Run: headless pygame with SDL's dummy video driver; simulated clock (each Clock.tick advances the game by its frame time, no real sleeping); random seed 0; keys injected as events and as key.get_pressed() state; mouse plan: one left click at the window centre at the start of phase 2, then a move to the lower-right quarter at the start of phase 3; restart key SPACE tapped at the start of phases 3 and 4.
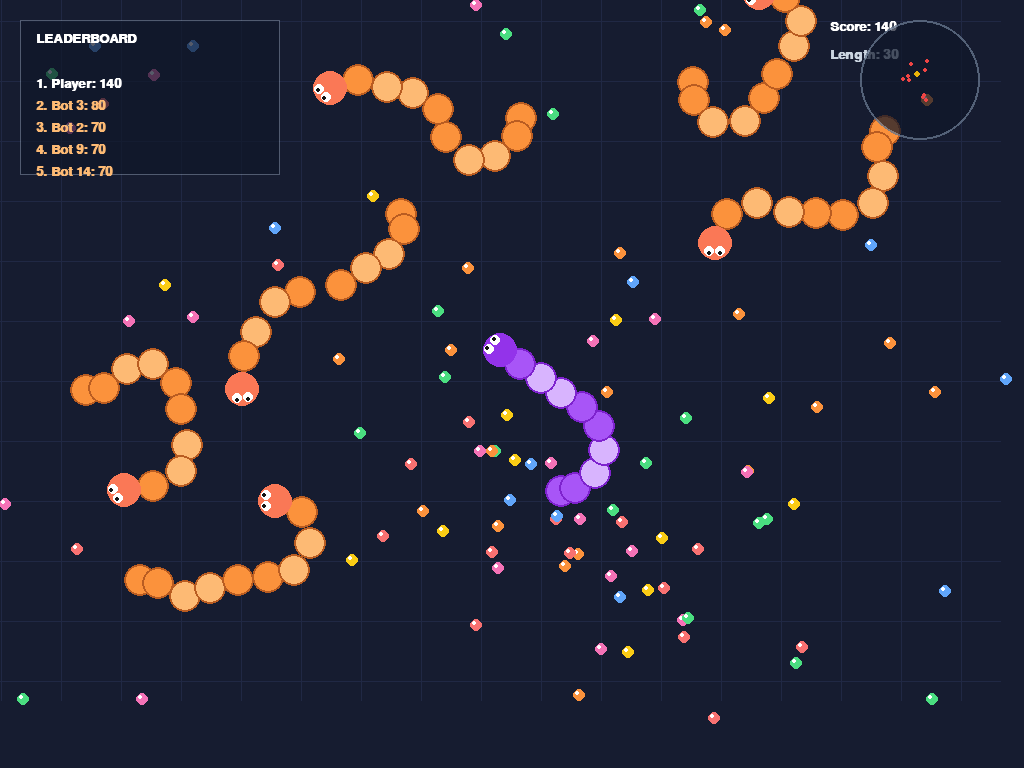
Frame 1 of 4 · flips 1–60 · no input
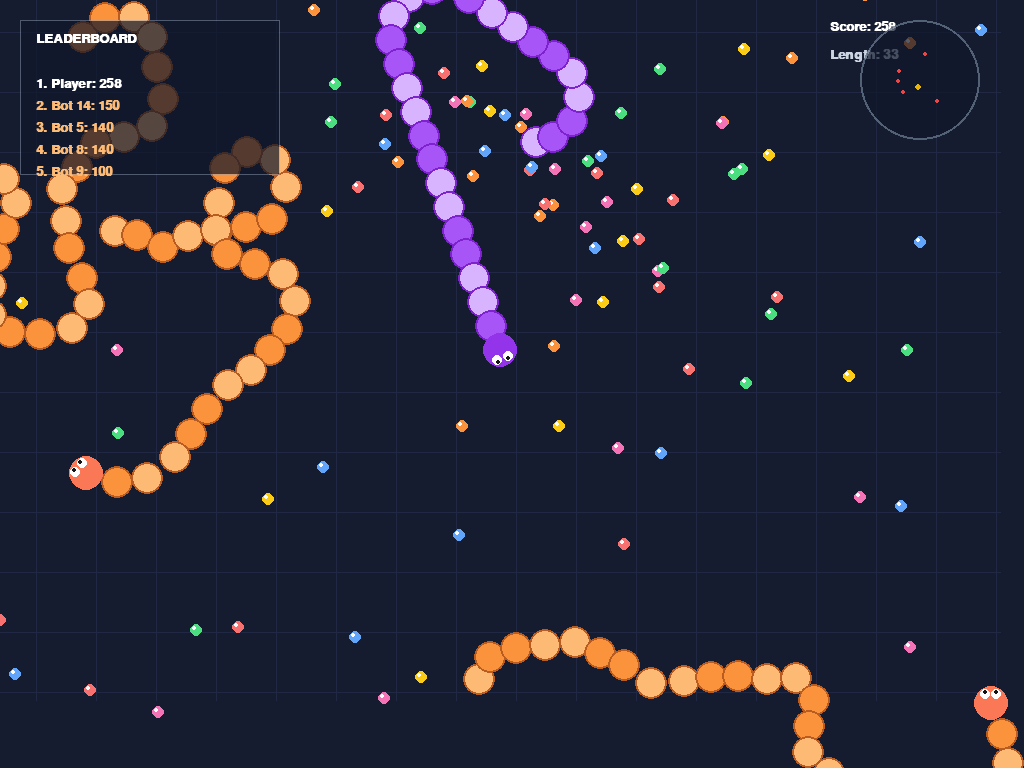
Frame 2 of 4 · flips 61–180 · clicked the window centre · tapped SPACE, RETURN · held RIGHT (→), D
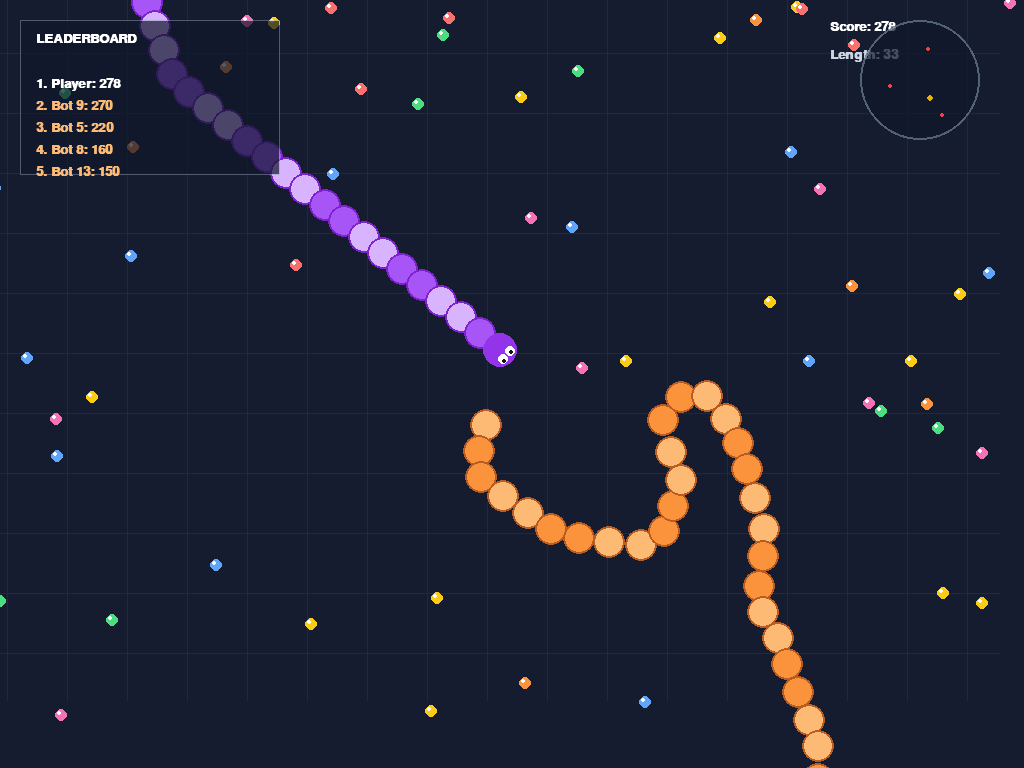
Frame 3 of 4 · flips 181–300 · moved the mouse to the lower-right quarter · tapped SPACE · held DOWN (↓), S
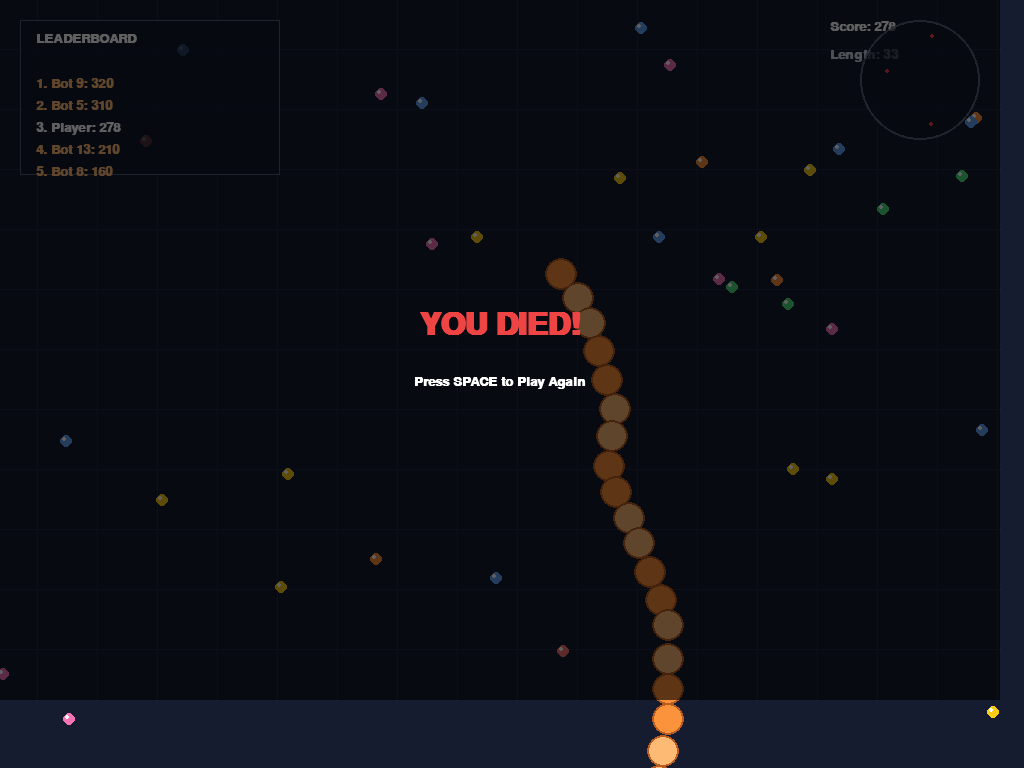
Frame 4 of 4 · flips 301–420 · tapped SPACE · held LEFT (←), A, UP (↑), W

The pygame program that drew these frames:

import pygame
import math
import random
import sys

SCREEN_WIDTH, SCREEN_HEIGHT = 1000, 700
WORLD_RADIUS = 1600
FPS = 60
BOT_COUNT = 15

BG_COLOR = (22, 28, 48)
GRID_LINE_COLOR = (32, 40, 68)
BORDER_COLOR = (230, 50, 50)

FOOD_PALETTE = [
    (248, 113, 113),
    (251, 146, 60),
    (250, 204, 21),
    (74, 222, 128),
    (96, 165, 250),
    (244, 114, 182),
]


class Food:
    def __init__(self, x=None, y=None, value=1, radius=6):
        if x is None or y is None:
            angle = random.uniform(0, 2 * math.pi)
            dist = random.uniform(0, WORLD_RADIUS - 50)
            self.x = dist * math.cos(angle)
            self.y = dist * math.sin(angle)
        else:
            self.x = x
            self.y = y
        self.value = value
        self.radius = radius
        self.color = random.choice(FOOD_PALETTE)

    def draw(self, surface, cam_x, cam_y):
        sx = int(self.x - cam_x + SCREEN_WIDTH // 2)
        sy = int(self.y - cam_y + SCREEN_HEIGHT // 2)
        if -20 <= sx <= SCREEN_WIDTH + 20 and -20 <= sy <= SCREEN_HEIGHT + 20:
            pygame.draw.circle(surface, self.color, (sx, sy), self.radius)
            pygame.draw.circle(surface, (255, 255, 255), (sx - self.radius // 3, sy - self.radius // 3), max(1, self.radius // 3))


class Worm:
    def __init__(self, x, y, is_bot=False, name=None):
        self.x = x
        self.y = y
        self.angle = 0
        self.base_speed = 3.6
        self.boost_speed = 6.8
        self.turn_speed = 0.08
        self.radius = 16
        self.segment_spacing = 7
        self.initial_segments = 25
        self.target_length = self.initial_segments
        self.history = [(x, y)] * (self.initial_segments * self.segment_spacing + 1)
        self.score = 0
        self.is_boosting = False
        self.is_bot = is_bot
        self.name = name or ("Player" if not is_bot else "Bot")
        self.alive = True
        self.head_color = (147, 51, 234) if not is_bot else (250, 120, 86)
        self.body_color = (168, 85, 247) if not is_bot else (251, 146, 60)
        self.alt_body_color = (216, 180, 254) if not is_bot else (253, 186, 116)
        self.eye_white = (255, 255, 255)
        self.pupil_color = (20, 20, 20)

    def update(self, target_angle, boosting, food_list):
        diff = (target_angle - self.angle + math.pi) % (2 * math.pi) - math.pi
        self.angle += max(-self.turn_speed, min(self.turn_speed, diff))
        self.is_boosting = boosting and self.target_length > 12
        speed = self.boost_speed if self.is_boosting else self.base_speed

        if self.is_boosting and random.random() < 0.25:
            self.target_length -= 0.15
            self.score = max(0, self.score - 1)
            tail_x, tail_y = self.history[-1]
            food_list.append(Food(tail_x + random.uniform(-5, 5), tail_y + random.uniform(-5, 5), value=1, radius=4))

        self.x += math.cos(self.angle) * speed
        self.y += math.sin(self.angle) * speed

        self.history.insert(0, (self.x, self.y))
        max_history = int(self.target_length * self.segment_spacing) + 1
        if len(self.history) > max_history:
            self.history.pop()

    def get_body_positions(self):
        positions = []
        for i in range(int(self.target_length)):
            idx = i * self.segment_spacing
            if idx < len(self.history):
                positions.append(self.history[idx])
        return positions

    def update_ai(self, food_list, snakes):
        if not food_list:
            target_x, target_y = 0, 0
        else:
            food = min(food_list, key=lambda f: (self.x - f.x) ** 2 + (self.y - f.y) ** 2)
            target_x, target_y = food.x, food.y

        nearest_enemy = None
        nearest_enemy_dist = float('inf')
        for snake in snakes:
            if snake is self or not snake.alive:
                continue
            dist = (self.x - snake.x) ** 2 + (self.y - snake.y) ** 2
            if dist < nearest_enemy_dist:
                nearest_enemy = snake
                nearest_enemy_dist = dist

        if nearest_enemy is not None:
            enemy_dx = nearest_enemy.x - self.x
            enemy_dy = nearest_enemy.y - self.y
            enemy_dist = math.hypot(enemy_dx, enemy_dy)
            if nearest_enemy.target_length > self.target_length and enemy_dist < 260:
                target_x = self.x - enemy_dx * 0.8
                target_y = self.y - enemy_dy * 0.8
            elif nearest_enemy.target_length < self.target_length and enemy_dist < 220:
                intercept_angle = math.atan2(enemy_dy, enemy_dx)
                side = 1 if random.random() < 0.5 else -1
                target_x = nearest_enemy.x + math.cos(intercept_angle + side * 1.0) * 75
                target_y = nearest_enemy.y + math.sin(intercept_angle + side * 1.0) * 75

        dist_from_origin = math.hypot(self.x, self.y)
        if dist_from_origin > WORLD_RADIUS * 0.75:
            target_x = -self.x * 0.8
            target_y = -self.y * 0.8

        target_angle = math.atan2(target_y - self.y, target_x - self.x)
        diff = (target_angle - self.angle + math.pi) % (2 * math.pi) - math.pi
        self.angle += max(-self.turn_speed * 1.6, min(self.turn_speed * 1.6, diff))

        self.is_boosting = self.target_length > 18 and random.random() < 0.14
        speed = self.boost_speed if self.is_boosting else self.base_speed * 1.08
        self.x += math.cos(self.angle) * speed
        self.y += math.sin(self.angle) * speed

        self.history.insert(0, (self.x, self.y))
        max_history = int(self.target_length * self.segment_spacing) + 1
        if len(self.history) > max_history:
            self.history.pop()

    def draw(self, surface, cam_x, cam_y):
        positions = self.get_body_positions()
        screen_cx = SCREEN_WIDTH // 2
        screen_cy = SCREEN_HEIGHT // 2

        for i in reversed(range(len(positions))):
            bx, by = positions[i]
            sx = int(bx - cam_x + screen_cx)
            sy = int(by - cam_y + screen_cy)
            color = self.body_color if (i // 2) % 2 == 0 else self.alt_body_color
            pygame.draw.circle(surface, color, (sx, sy), self.radius)
            pygame.draw.circle(surface, (126, 34, 206) if not self.is_bot else (185, 92, 33), (sx, sy), self.radius, 2)

        head_sx = int(self.x - cam_x + screen_cx)
        head_sy = int(self.y - cam_y + screen_cy)
        pygame.draw.circle(surface, self.head_color, (head_sx, head_sy), self.radius + 1)

        eye_offset_angle = 0.55
        eye_dist = self.radius * 0.65
        for side in (-1, 1):
            ea = self.angle + side * eye_offset_angle
            ex = head_sx + math.cos(ea) * eye_dist
            ey = head_sy + math.sin(ea) * eye_dist
            pygame.draw.circle(surface, self.eye_white, (int(ex), int(ey)), 5)
            px = ex + math.cos(self.angle) * 2
            py = ey + math.sin(self.angle) * 2
            pygame.draw.circle(surface, self.pupil_color, (int(px), int(py)), 2.5)


class Game:
    def __init__(self):
        pygame.init()
        pygame.display.set_caption("Snake_Friend")
        self.screen = pygame.display.set_mode((SCREEN_WIDTH, SCREEN_HEIGHT), pygame.FULLSCREEN)
        self.clock = pygame.time.Clock()
        self.font = pygame.font.SysFont("Arial", 20, bold=True)
        self.big_font = pygame.font.SysFont("Arial", 46, bold=True)
        self.reset()

    def spawn_bot_snakes(self):
        bots = []
        for i in range(BOT_COUNT):
            angle = (2 * math.pi * i) / BOT_COUNT
            radius = 320 + (i % 5) * 55
            x = math.cos(angle) * radius
            y = math.sin(angle) * radius
            bot = Worm(x, y, is_bot=True, name=f"Bot {i + 1}")
            bot.angle = angle + math.pi
            bots.append(bot)
        return bots

    def reset(self):
        self.player = Worm(0, 0, is_bot=False, name="Player")
        self.snakes = [self.player] + self.spawn_bot_snakes()
        self.foods = [Food() for _ in range(400)]
        self.game_over = False

    def drop_food_for_death(self, snake):
        if not snake.alive:
            return
        segments = self.get_snake_segments(snake)
        death_count = max(12, min(30, int(snake.target_length * 2)))
        for index, (bx, by) in enumerate(segments[: max(8, min(len(segments), death_count))]):
            angle = random.uniform(0, 2 * math.pi)
            dist = random.uniform(12, 65)
            x = bx + math.cos(angle) * dist
            y = by + math.sin(angle) * dist
            value = 6 + min(18, index // 2)
            self.foods.append(Food(x, y, value=value, radius=8))

    def get_snake_segments(self, snake):
        positions = snake.get_body_positions()
        if not positions:
            return [(snake.x, snake.y)]
        return positions

    def head_hits_other_body(self, attacker, target):
        if not attacker.alive or not target.alive or attacker is target:
            return False

        for index, (bx, by) in enumerate(self.get_snake_segments(target)):
            if index == 0:
                continue
            if (attacker.x - bx) ** 2 + (attacker.y - by) ** 2 <= (attacker.radius + target.radius * 0.9) ** 2:
                return True
        return False

    def head_to_head_collision(self, snake_a, snake_b):
        if not snake_a.alive or not snake_b.alive:
            return False
        distance = (snake_a.x - snake_b.x) ** 2 + (snake_a.y - snake_b.y) ** 2
        threshold = (snake_a.radius + snake_b.radius + 6) ** 2
        return distance <= threshold

    def kill_snake(self, snake):
        if not snake.alive:
            return
        snake.alive = False
        self.drop_food_for_death(snake)
        if snake is self.player:
            self.game_over = True
        elif not any(s.alive for s in self.snakes if s is not self.player):
            self.game_over = True

    def draw_minimap(self):
        size = 120
        padding = 20
        map_rect = pygame.Rect(SCREEN_WIDTH - size - padding, padding, size, size)
        s = pygame.Surface((size, size), pygame.SRCALPHA)
        pygame.draw.circle(s, (15, 23, 42, 180), (size // 2, size // 2), size // 2)
        pygame.draw.circle(s, (100, 116, 139, 200), (size // 2, size // 2), size // 2, 2)

        scale = (size // 2) / WORLD_RADIUS
        for snake in self.snakes:
            if not snake.alive:
                continue
            px = int(size // 2 + snake.x * scale)
            py = int(size // 2 + snake.y * scale)
            color = (234, 179, 8) if snake is self.player else (239, 68, 68)
            pygame.draw.circle(s, color, (px, py), 3 if snake is self.player else 2)

        self.screen.blit(s, map_rect.topleft)

    def draw_leaderboard(self):
        panel_x, panel_y = 20, 20
        panel_w, panel_h = 260, 155
        board = pygame.Surface((panel_w, panel_h), pygame.SRCALPHA)
        board.fill((15, 23, 42, 180))
        pygame.draw.rect(board, (148, 163, 184, 120), board.get_rect(), 1)
        self.screen.blit(board, (panel_x, panel_y))

        ordered = sorted(self.snakes, key=lambda s: s.score, reverse=True)[:5]
        title = self.font.render("LEADERBOARD", True, (255, 255, 255))
        self.screen.blit(title, (panel_x + 16, panel_y + 12))

        for index, snake in enumerate(ordered, start=1):
            name = snake.name
            label = f"{index}. {name}: {int(snake.score)}"
            text = self.font.render(label, True, (255, 255, 255) if snake is self.player else (253, 186, 116))
            self.screen.blit(text, (panel_x + 16, panel_y + 35 + index * 22))

    def draw_world_grid(self, cam_x, cam_y):
        grid_size = 60
        start_x = int(-cam_x % grid_size)
        start_y = int(-cam_y % grid_size)
        for x in range(start_x, SCREEN_WIDTH, grid_size):
            pygame.draw.line(self.screen, GRID_LINE_COLOR, (x, 0), (x, SCREEN_HEIGHT), 1)
        for y in range(start_y, SCREEN_HEIGHT, grid_size):
            pygame.draw.line(self.screen, GRID_LINE_COLOR, (0, y), (SCREEN_WIDTH, y), 1)
        arena_sx = int(-cam_x + SCREEN_WIDTH // 2)
        arena_sy = int(-cam_y + SCREEN_HEIGHT // 2)
        pygame.draw.circle(self.screen, BORDER_COLOR, (arena_sx, arena_sy), WORLD_RADIUS, 5)

    def run(self):
        while True:
            self.clock.tick(FPS)
            mouse_x, mouse_y = pygame.mouse.get_pos()
            mouse_buttons = pygame.mouse.get_pressed()

            for event in pygame.event.get():
                if event.type == pygame.QUIT:
                    pygame.quit()
                    sys.exit()
                if event.type == pygame.KEYDOWN and event.key == pygame.K_SPACE and self.game_over:
                    self.reset()

            if not self.game_over and self.player.alive:
                dx = mouse_x - (SCREEN_WIDTH // 2)
                dy = mouse_y - (SCREEN_HEIGHT // 2)
                target_angle = math.atan2(dy, dx)
                boosting = mouse_buttons[0] or pygame.key.get_pressed()[pygame.K_SPACE]
                self.player.update(target_angle, boosting, self.foods)

            for snake in self.snakes:
                if snake is self.player or not snake.alive:
                    continue
                snake.update_ai(self.foods, self.snakes)

            remaining_food = []
            for food in self.foods:
                eaten = False
                for snake in self.snakes:
                    if not snake.alive:
                        continue
                    if (snake.x - food.x) ** 2 + (snake.y - food.y) ** 2 < (snake.radius + food.radius + 2) ** 2:
                        snake.target_length += 0.4
                        snake.score += food.value * 10
                        eaten = True
                        break
                if not eaten:
                    remaining_food.append(food)
            self.foods = remaining_food

            while len(self.foods) < 400:
                self.foods.append(Food())

            for snake_a in self.snakes:
                if not snake_a.alive:
                    continue
                for snake_b in self.snakes:
                    if snake_a is snake_b or not snake_b.alive:
                        continue

                    if self.head_to_head_collision(snake_a, snake_b):
                        if abs(snake_a.target_length - snake_b.target_length) < 1.0:
                            self.kill_snake(snake_a)
                            self.kill_snake(snake_b)
                        elif snake_a.target_length >= snake_b.target_length:
                            self.kill_snake(snake_b)
                            snake_a.target_length += 0.5
                            snake_a.score += 50
                        else:
                            self.kill_snake(snake_a)
                            snake_b.target_length += 0.5
                            snake_b.score += 50
                        continue

                    if self.head_hits_other_body(snake_a, snake_b):
                        self.kill_snake(snake_a)
                        snake_b.target_length += 0.4
                        snake_b.score += 60
                        continue

                    if self.head_hits_other_body(snake_b, snake_a):
                        self.kill_snake(snake_b)
                        snake_a.target_length += 0.4
                        snake_a.score += 60

            for snake in self.snakes:
                if not snake.alive:
                    continue
                dist_from_origin = math.hypot(snake.x, snake.y)
                if dist_from_origin + snake.radius >= WORLD_RADIUS:
                    self.kill_snake(snake)

            self.screen.fill(BG_COLOR)
            cam_x, cam_y = self.player.x, self.player.y
            self.draw_world_grid(cam_x, cam_y)

            for food in self.foods:
                food.draw(self.screen, cam_x, cam_y)

            for snake in self.snakes:
                if snake.alive:
                    snake.draw(self.screen, cam_x, cam_y)

            self.draw_leaderboard()

            score_surf = self.font.render(f"Score: {int(self.player.score)}", True, (255, 255, 255))
            length_surf = self.font.render(f"Length: {int(self.player.target_length)}", True, (203, 213, 225))
            self.screen.blit(score_surf, (SCREEN_WIDTH - 170, 20))
            self.screen.blit(length_surf, (SCREEN_WIDTH - 170, 48))

            self.draw_minimap()

            if self.game_over:
                overlay = pygame.Surface((SCREEN_WIDTH, SCREEN_HEIGHT), pygame.SRCALPHA)
                overlay.fill((0, 0, 0, 160))
                self.screen.blit(overlay, (0, 0))
                go_text = self.big_font.render("YOU DIED!", True, (239, 68, 68))
                restart_text = self.font.render("Press SPACE to Play Again", True, (255, 255, 255))
                self.screen.blit(go_text, (SCREEN_WIDTH // 2 - go_text.get_width() // 2, SCREEN_HEIGHT // 2 - 40))
                self.screen.blit(restart_text, (SCREEN_WIDTH // 2 - restart_text.get_width() // 2, SCREEN_HEIGHT // 2 + 25))

            pygame.display.flip()


if __name__ == "__main__":
    game = Game()
    game.run()
